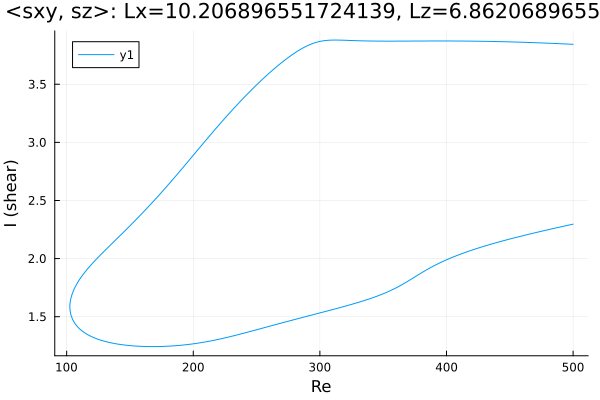

The table this chart was drawn from, first rows:
Re, shear
500.0, 3.844
498.8, 3.844
497.4, 3.845
496, 3.846
494.5, 3.846
493.1, 3.847
491.7, 3.848
490.3, 3.849
488.9, 3.849
487.5, 3.85
486.1, 3.851
484.6, 3.851
483.2, 3.852
481.8, 3.853
480.4, 3.853
479, 3.854
477.6, 3.854
476.2, 3.855
474.7, 3.856
473.3, 3.856
471.9, 3.857
470.5, 3.857
469.1, 3.858
467.7, 3.859
466.3, 3.859
464.8, 3.86
463.4, 3.86
462, 3.861
460.6, 3.861
459.2, 3.862
457.8, 3.862
456.4, 3.863
454.9, 3.863
453.5, 3.863
452.1, 3.864
450.7, 3.864
450.2, 3.864
448.8, 3.865
447.4, 3.865
446, 3.866
444.6, 3.866
443.2, 3.866
441.7, 3.867
440.3, 3.867
438.9, 3.867
437.5, 3.868
436.1, 3.868
434.7, 3.868
433.3, 3.869
431.8, 3.869
430.4, 3.869
429, 3.87
427.6, 3.87
426.2, 3.87
424.8, 3.87
423.4, 3.87
421.9, 3.871
420.5, 3.871
419.1, 3.871
417.7, 3.871
... 566 more rows
